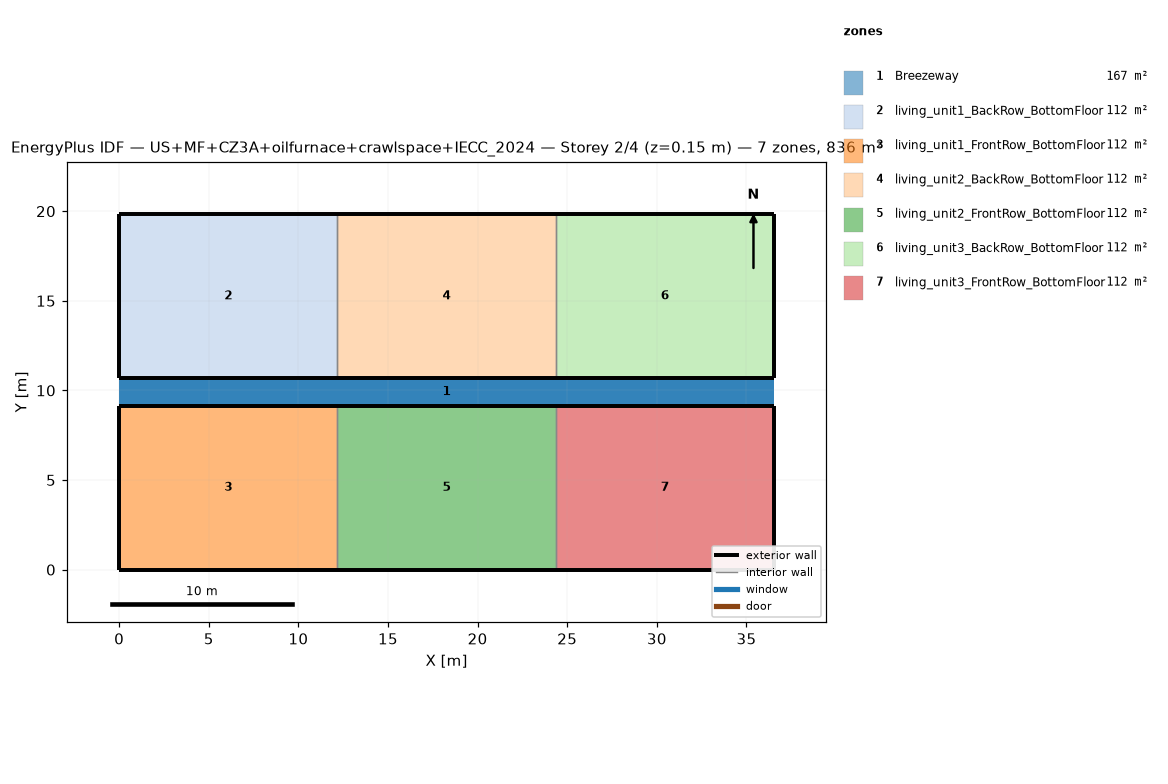
=== STOREY PLAN SPEC (per zone: floor XY polygon, exterior-wall plan segments, windows/doors) ===
zone 1: Breezeway  (167.0 m²)
  floor: (36.54, 9.16) (0.00, 9.16) (0.00, 10.68) (36.54, 10.68)
  floor: (36.54, 9.16) (0.00, 9.16) (0.00, 10.68) (36.54, 10.68)
  floor: (36.54, 9.16) (0.00, 9.16) (0.00, 10.68) (36.54, 10.68)
zone 2: living_unit1_BackRow_BottomFloor  (111.5 m²)
  floor: (12.18, 10.68) (0.00, 10.68) (0.00, 19.84) (12.18, 19.84)
  exterior wall: (0.00, 10.68) – (12.18, 10.68)  [12.2 m]
  exterior wall: (12.18, 19.84) – (0.00, 19.84)  [12.2 m]
  exterior wall: (0.00, 19.84) – (0.00, 10.68)  [9.2 m]
  interior walls: 1
zone 3: living_unit1_FrontRow_BottomFloor  (111.5 m²)
  floor: (12.18, 0.00) (0.00, 0.00) (0.00, 9.16) (12.18, 9.16)
  exterior wall: (0.00, 0.00) – (12.18, 0.00)  [12.2 m]
  exterior wall: (12.18, 9.16) – (0.00, 9.16)  [12.2 m]
  exterior wall: (0.00, 9.16) – (0.00, 0.00)  [9.2 m]
  interior walls: 1
zone 4: living_unit2_BackRow_BottomFloor  (111.5 m²)
  floor: (24.36, 10.68) (12.18, 10.68) (12.18, 19.84) (24.36, 19.84)
  exterior wall: (12.18, 10.68) – (24.36, 10.68)  [12.2 m]
  exterior wall: (24.36, 19.84) – (12.18, 19.84)  [12.2 m]
  interior walls: 2
zone 5: living_unit2_FrontRow_BottomFloor  (111.5 m²)
  floor: (24.36, 0.00) (12.18, 0.00) (12.18, 9.16) (24.36, 9.16)
  exterior wall: (12.18, 0.00) – (24.36, 0.00)  [12.2 m]
  exterior wall: (24.36, 9.16) – (12.18, 9.16)  [12.2 m]
  interior walls: 2
zone 6: living_unit3_BackRow_BottomFloor  (111.5 m²)
  floor: (36.54, 10.68) (24.36, 10.68) (24.36, 19.84) (36.54, 19.84)
  exterior wall: (24.36, 10.68) – (36.54, 10.68)  [12.2 m]
  exterior wall: (36.54, 10.68) – (36.54, 19.84)  [9.2 m]
  exterior wall: (36.54, 19.84) – (24.36, 19.84)  [12.2 m]
  interior walls: 1
zone 7: living_unit3_FrontRow_BottomFloor  (111.5 m²)
  floor: (36.54, 0.00) (24.36, 0.00) (24.36, 9.16) (36.54, 9.16)
  exterior wall: (24.36, 0.00) – (36.54, 0.00)  [12.2 m]
  exterior wall: (36.54, 0.00) – (36.54, 9.16)  [9.2 m]
  exterior wall: (36.54, 9.16) – (24.36, 9.16)  [12.2 m]
  interior walls: 1

=== DERIVED (storey summary) ===
Building: US+MF+CZ3A+oilfurnace+crawlspace+IECC_2024
Storey: 2 of 4  (floor level z = 0.15 m)
Storey gross floor area: 836.2 m²
Zones on this storey: 7
  - Breezeway: floor 167.0 m²
  - living_unit1_BackRow_BottomFloor: floor 111.5 m²; exterior wall 33.5 m (86.9 m²); WWR 0.0%
  - living_unit1_FrontRow_BottomFloor: floor 111.5 m²; exterior wall 33.5 m (86.9 m²); WWR 0.0%
  - living_unit2_BackRow_BottomFloor: floor 111.5 m²; exterior wall 24.4 m (63.1 m²); WWR 0.0%
  - living_unit2_FrontRow_BottomFloor: floor 111.5 m²; exterior wall 24.4 m (63.1 m²); WWR 0.0%
  - living_unit3_BackRow_BottomFloor: floor 111.5 m²; exterior wall 33.5 m (86.9 m²); WWR 0.0%
  - living_unit3_FrontRow_BottomFloor: floor 111.5 m²; exterior wall 33.5 m (86.9 m²); WWR 0.0%
Zone adjacency (shared interzone walls):
  - living_unit1_BackRow_BottomFloor ↔ living_unit2_BackRow_BottomFloor
  - living_unit1_FrontRow_BottomFloor ↔ living_unit2_FrontRow_BottomFloor
  - living_unit2_BackRow_BottomFloor ↔ living_unit3_BackRow_BottomFloor
  - living_unit2_FrontRow_BottomFloor ↔ living_unit3_FrontRow_BottomFloor